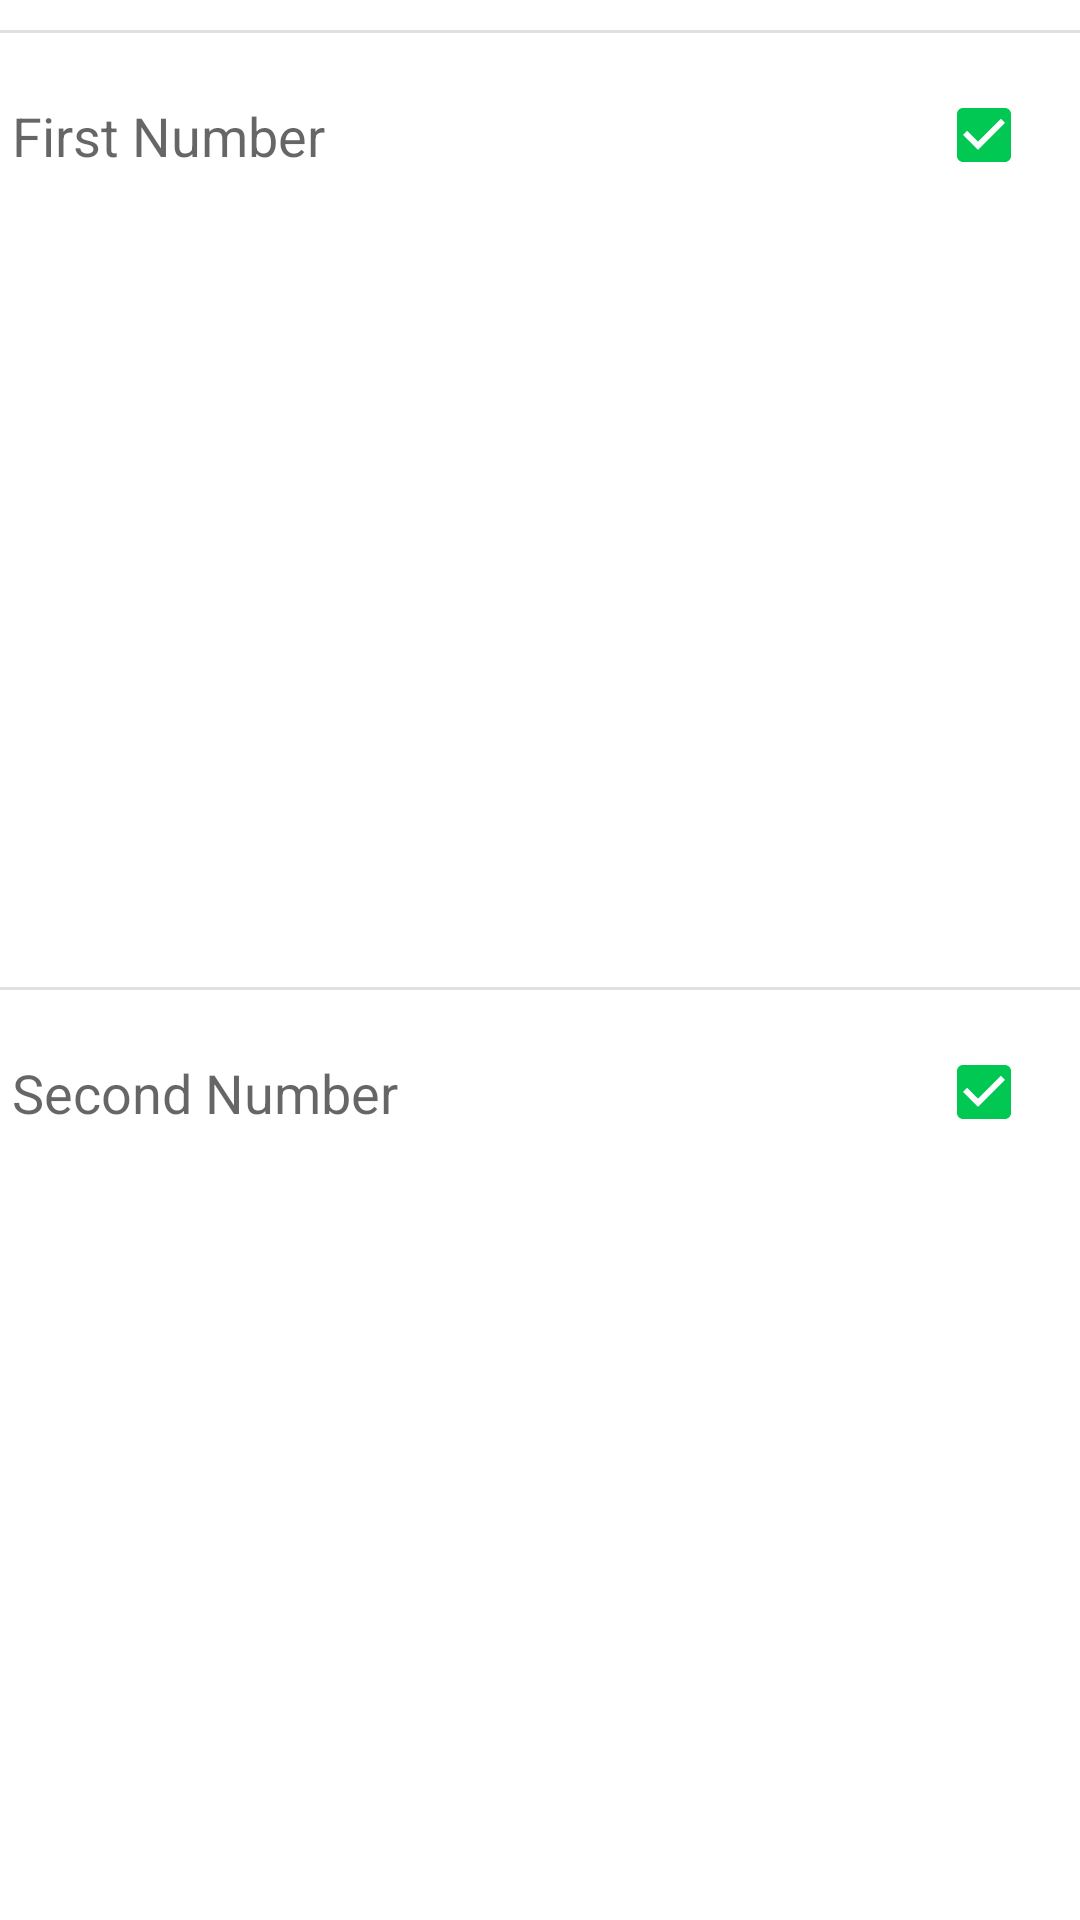

Android layout source for this screen:
<!-- AndroidManifest.xml: application theme Theme.PsychoQuiz -->
<!-- res/layout/fragment_math_quiz_settings.xml -->
<?xml version="1.0" encoding="utf-8"?>
<androidx.appcompat.widget.LinearLayoutCompat xmlns:android="http://schemas.android.com/apk/res/android"
    xmlns:app="http://schemas.android.com/apk/res-auto"
    xmlns:tools="http://schemas.android.com/tools"
    android:layout_width="match_parent"
    android:layout_height="match_parent"
    android:orientation="vertical"
    tools:context=".ui.fragments.MathQuizSettingsFragment">

    <View
        style="@style/DividerStyle"
        android:layout_width="match_parent"
        android:layout_height="1dp"
        android:layout_marginTop="@dimen/divider_margin"
        android:layout_marginBottom="@dimen/divider_margin" />

    
    <androidx.appcompat.widget.LinearLayoutCompat
        android:layout_width="match_parent"
        android:layout_height="wrap_content"
        android:orientation="vertical">

        <androidx.constraintlayout.widget.ConstraintLayout
            android:layout_width="match_parent"
            android:layout_height="wrap_content">

            <TextView
                android:id="@+id/tv_first_number"
                style="@style/TextAppearance.AppCompat.Medium"
                android:layout_width="wrap_content"
                android:layout_height="wrap_content"
                android:padding="4dp"
                android:text="@string/first_number"
                app:layout_constraintBottom_toBottomOf="parent"
                app:layout_constraintEnd_toStartOf="@id/cb_select_all_first_number"
                app:layout_constraintHorizontal_chainStyle="spread_inside"
                app:layout_constraintStart_toStartOf="parent"
                app:layout_constraintTop_toTopOf="parent" />

            <CheckBox
                android:id="@+id/cb_select_all_first_number"
                android:layout_width="wrap_content"
                android:layout_height="wrap_content"
                android:checked="true"
                app:layout_constraintBottom_toBottomOf="parent"
                app:layout_constraintEnd_toEndOf="parent"
                app:layout_constraintStart_toEndOf="@id/tv_first_number"
                app:layout_constraintTop_toTopOf="parent" />

        </androidx.constraintlayout.widget.ConstraintLayout>

        <androidx.recyclerview.widget.RecyclerView
            android:id="@+id/rv_output_one"
            android:layout_width="match_parent"
            android:layout_height="250dp"
            android:clipToPadding="false"
            android:padding="@dimen/rv_padding"
            android:scrollbars="vertical"
            app:layoutManager="androidx.recyclerview.widget.GridLayoutManager"
            app:spanCount="4"
            tools:itemCount="12"
            tools:listitem="@layout/boolean_setting_item" />

    </androidx.appcompat.widget.LinearLayoutCompat>
    

    <View
        style="@style/DividerStyle"
        android:layout_width="match_parent"
        android:layout_height="1dp"
        android:layout_marginTop="@dimen/divider_margin"
        android:layout_marginBottom="@dimen/divider_margin" />

    
    <androidx.appcompat.widget.LinearLayoutCompat
        android:id="@+id/layout_second_number"
        android:layout_width="match_parent"
        android:layout_height="wrap_content"
        android:orientation="vertical">

        <androidx.constraintlayout.widget.ConstraintLayout
            android:layout_width="match_parent"
            android:layout_height="wrap_content">

            <TextView
                android:id="@+id/tv_second_number"
                style="@style/TextAppearance.AppCompat.Medium"
                android:layout_width="wrap_content"
                android:layout_height="wrap_content"
                android:padding="4dp"
                android:text="@string/second_number"
                app:layout_constraintBottom_toBottomOf="parent"
                app:layout_constraintEnd_toStartOf="@id/cb_select_all_second_number"
                app:layout_constraintHorizontal_chainStyle="spread_inside"
                app:layout_constraintStart_toStartOf="parent"
                app:layout_constraintTop_toTopOf="parent" />

            <CheckBox
                android:id="@+id/cb_select_all_second_number"
                android:layout_width="wrap_content"
                android:layout_height="wrap_content"
                android:checked="true"
                app:layout_constraintBottom_toBottomOf="parent"
                app:layout_constraintEnd_toEndOf="parent"
                app:layout_constraintStart_toEndOf="@id/tv_second_number"
                app:layout_constraintTop_toTopOf="parent" />

        </androidx.constraintlayout.widget.ConstraintLayout>

        <androidx.recyclerview.widget.RecyclerView
            android:id="@+id/rv_output_two"
            android:layout_width="match_parent"
            android:layout_height="250dp"
            android:clipToPadding="false"
            android:padding="@dimen/rv_padding"
            android:scrollbars="vertical"
            app:layoutManager="androidx.recyclerview.widget.GridLayoutManager"
            app:spanCount="4"
            tools:itemCount="12"
            tools:listitem="@layout/boolean_setting_item" />

    </androidx.appcompat.widget.LinearLayoutCompat>
    

</androidx.appcompat.widget.LinearLayoutCompat>
<!-- res/layout/boolean_setting_item.xml (included above) -->
<?xml version="1.0" encoding="utf-8"?>
<androidx.cardview.widget.CardView xmlns:android="http://schemas.android.com/apk/res/android"
    xmlns:app="http://schemas.android.com/apk/res-auto"
    xmlns:tools="http://schemas.android.com/tools"
    android:layout_width="match_parent"
    android:layout_height="wrap_content"
    app:cardCornerRadius="2dp"
    app:cardElevation="1dp"
    app:cardUseCompatPadding="true">

    <androidx.appcompat.widget.LinearLayoutCompat
        android:layout_width="match_parent"
        android:layout_height="wrap_content"
        android:gravity="center"
        android:layoutDirection="ltr"
        android:orientation="horizontal">

        <TextView
            android:id="@+id/tv_key"
            style="@style/TextAppearance.AppCompat.Medium"
            android:layout_width="wrap_content"
            android:layout_height="wrap_content"
            android:layout_gravity="center"
            tools:text="A" />

        <androidx.appcompat.widget.AppCompatCheckBox
            android:id="@+id/cb_value"
            android:layout_width="wrap_content"
            android:layout_height="wrap_content" />

    </androidx.appcompat.widget.LinearLayoutCompat>

</androidx.cardview.widget.CardView>
<!-- resources referenced by this layout -->
<resources>
  <dimen name="divider_margin">10dp</dimen>
  <dimen name="rv_padding">6dp</dimen>
  <string name="first_number">First Number</string>
  <string name="second_number">Second Number</string>
  <style name="DividerStyle" parent="">
          <item name="android:background">?attr/dividerHorizontal</item>
      </style>
  <style name="Theme.PsychoQuiz" parent="Theme.MaterialComponents.DayNight">
          
          <item name="colorPrimary">@color/theme_blue</item>
          <item name="colorPrimaryVariant">@color/theme_blue_dark</item>
          <item name="colorOnPrimary">@color/black</item>
          
          <item name="colorSecondary">@color/green_light</item>
          <item name="colorSecondaryVariant">@color/green_dark</item>
          <item name="colorOnSecondary">@color/black</item>
          
          <item name="android:statusBarColor" tools:targetApi="l">?attr/colorPrimaryVariant</item>
          
          <item name="wordNeutralBgColor">@color/cardview_light_background</item>
          <item name="wordUnknownBgColor">@color/red_light</item>
          <item name="wordKnownBgColor">@color/green_light</item>
          <item name="wordFavoriteBgColor">@color/yellow_light</item>
          <item name="defaultBgColor">@color/design_default_color_background</item>
          <item name="answerButtonsDefaultColor">@color/teal_200</item>
      </style>
  <color name="theme_blue">#81d4fa</color>
  <color name="theme_blue_dark">#4ba3c7</color>
  <color name="black">#FF000000</color>
  <color name="green_light">#00c853</color>
  <color name="green_dark">#009624</color>
  <color name="red_light">#d50000</color>
  <color name="yellow_light">#ffd600</color>
  <color name="teal_200">#FF03DAC5</color>
</resources>
